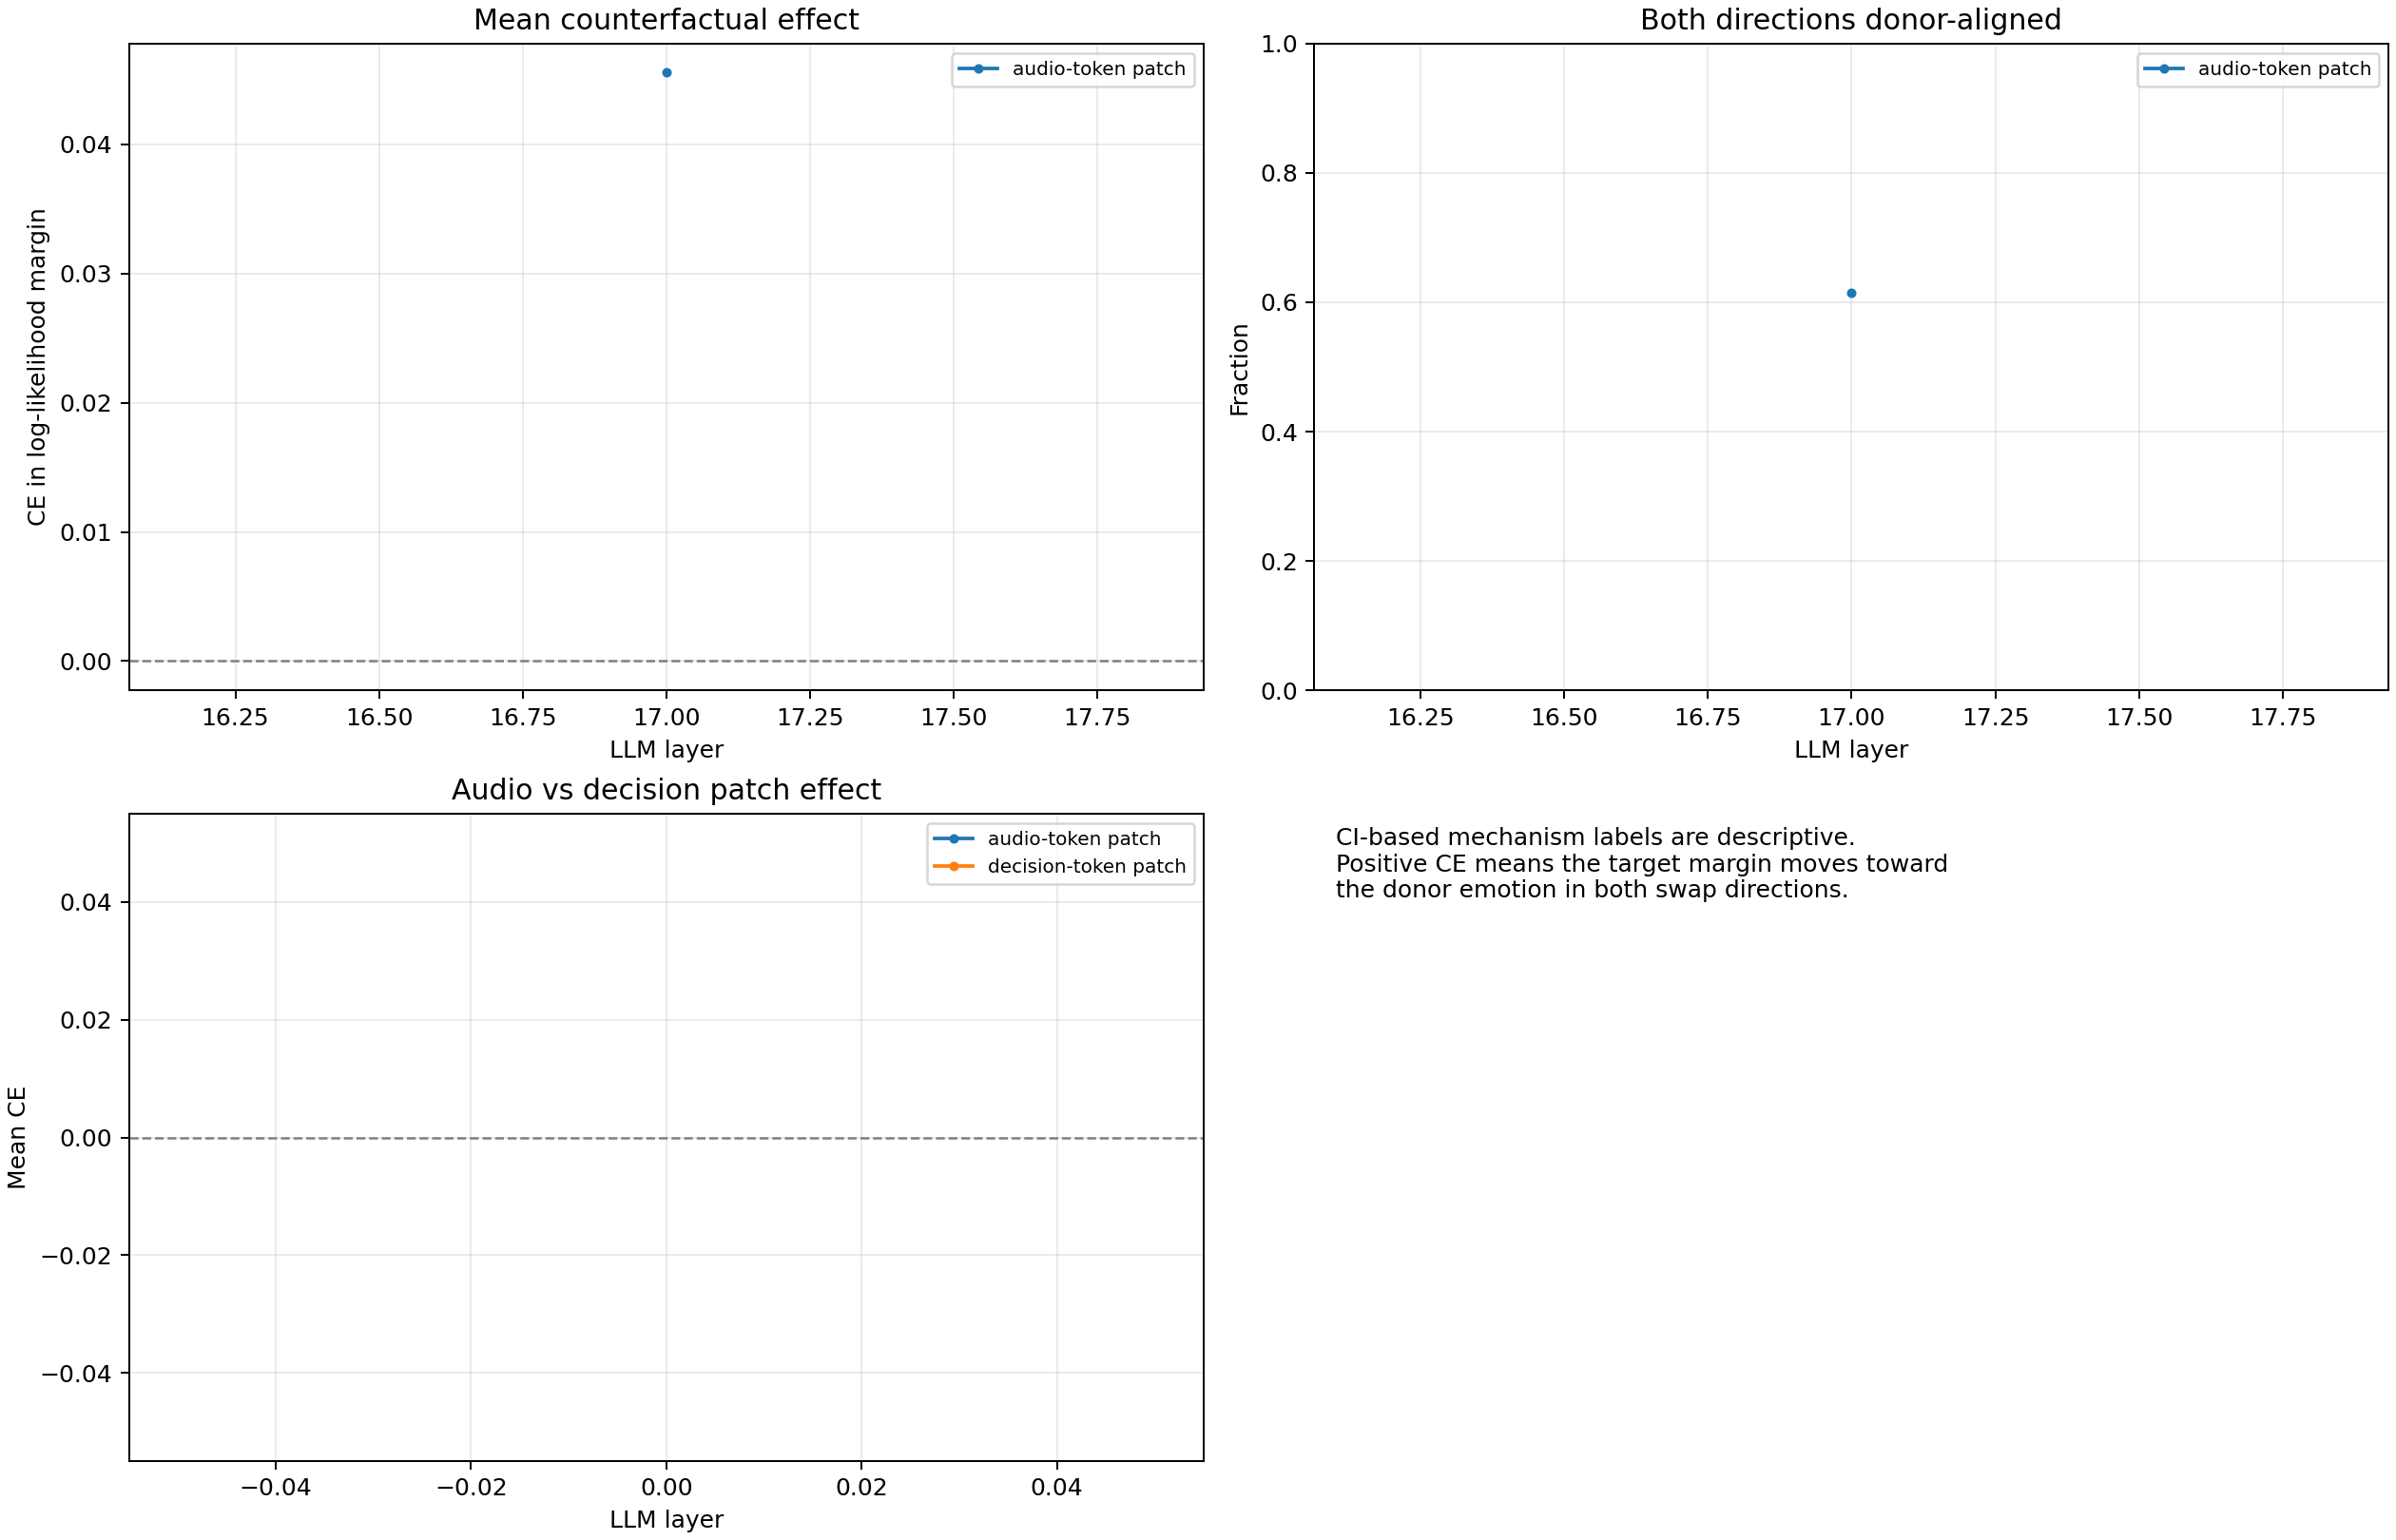

Source data for this figure (header and first rows):
layer_index, layer, patch_kind, n_pairs, mean_counterfactual_effect, sd_counterfactual_effect, ci95_low_counterfactual_effect, ci95_high_counterfactual_effect, median_counterfactual_effect, positive_ce_fraction, mean_happy_effect_toward_sad, mean_sad_effect_toward_happy, happy_direction_fraction, sad_direction_fraction, both_directions_fraction
17, layer_17, audio_tokens, 96, 0.04555, 0.1723, 0.01108, 0.08003, 0.03385, 0.625, 0.04939, 0.04171, 0.625, 0.6354, 0.6146
